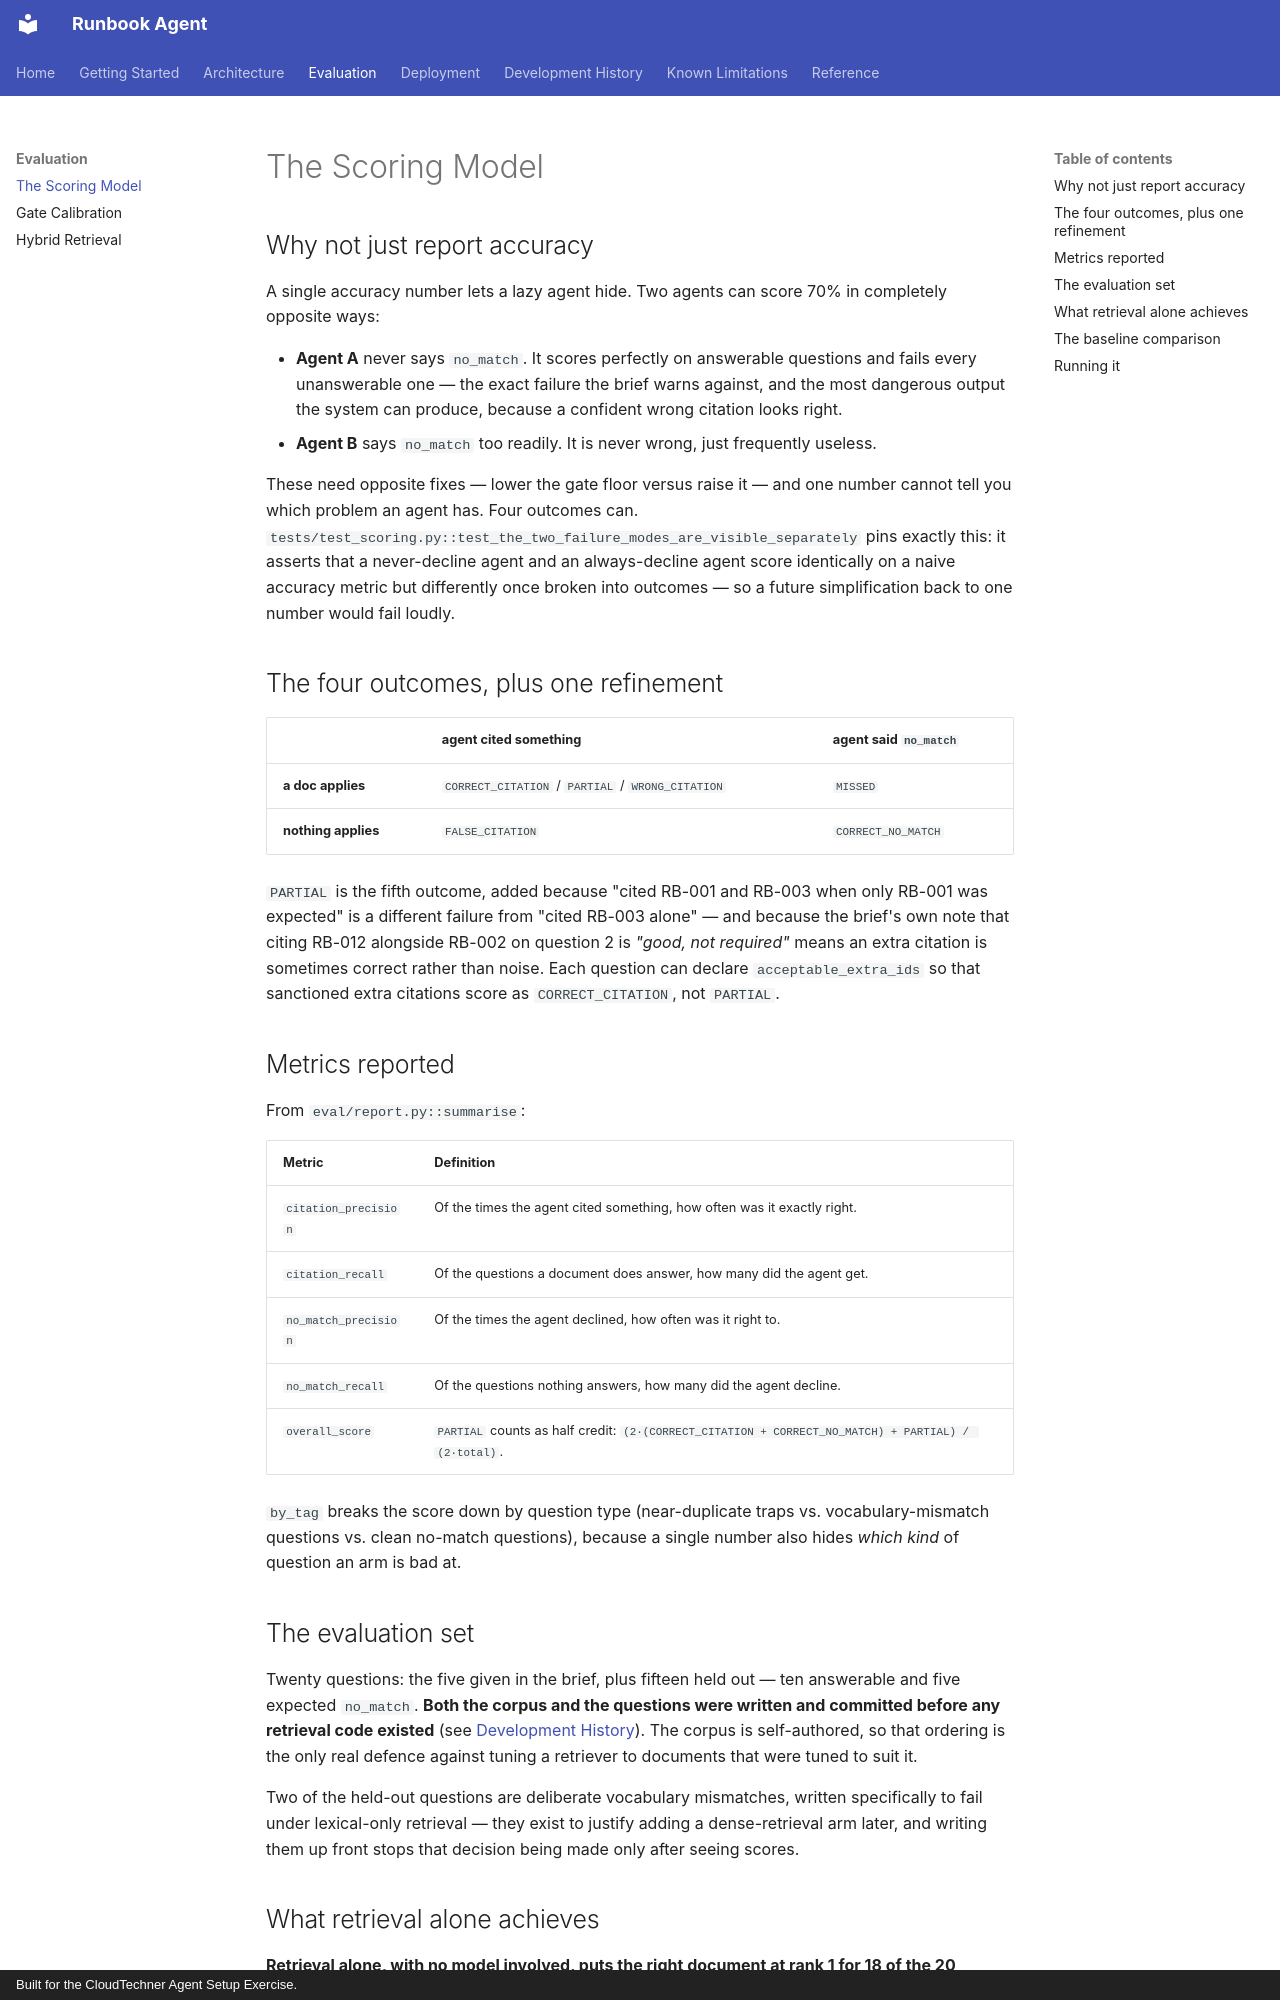

repository: Shailendravv/techno_assignment · page: evaluation/scoring/index.html · generator: mkdocs · copyright: Built for the CloudTechner Agent Setup Exercise.

# The Scoring Model

## Why not just report accuracy

A single accuracy number lets a lazy agent hide. Two agents can score 70% in
completely opposite ways:

- **Agent A** never says `no_match`. It scores perfectly on answerable
  questions and fails every unanswerable one — the exact failure the brief
  warns against, and the most dangerous output the system can produce,
  because a confident wrong citation looks right.
- **Agent B** says `no_match` too readily. It is never wrong, just frequently
  useless.

These need opposite fixes — lower the gate floor versus raise it — and one
number cannot tell you which problem an agent has. Four outcomes can.
`tests/test_scoring.py::test_the_two_failure_modes_are_visible_separately`
pins exactly this: it asserts that a never-decline agent and an
always-decline agent score identically on a naive accuracy metric but
differently once broken into outcomes — so a future simplification back to
one number would fail loudly.

## The four outcomes, plus one refinement

|  | agent cited something | agent said `no_match` |
|---|---|---|
| **a doc applies** | `CORRECT_CITATION` / `PARTIAL` / `WRONG_CITATION` | `MISSED` |
| **nothing applies** | `FALSE_CITATION` | `CORRECT_NO_MATCH` |

`PARTIAL` is the fifth outcome, added because "cited RB-001 and RB-003 when
only RB-001 was expected" is a different failure from "cited RB-003 alone" —
and because the brief's own note that citing RB-012 alongside RB-002 on
question 2 is *"good, not required"* means an extra citation is sometimes
correct rather than noise. Each question can declare `acceptable_extra_ids`
so that sanctioned extra citations score as `CORRECT_CITATION`, not `PARTIAL`.

## Metrics reported

From `eval/report.py::summarise`:

| Metric | Definition |
|---|---|
| `citation_precision` | Of the times the agent cited something, how often was it exactly right. |
| `citation_recall` | Of the questions a document does answer, how many did the agent get. |
| `no_match_precision` | Of the times the agent declined, how often was it right to. |
| `no_match_recall` | Of the questions nothing answers, how many did the agent decline. |
| `overall_score` | `PARTIAL` counts as half credit: `(2·(CORRECT_CITATION + CORRECT_NO_MATCH) + PARTIAL) / (2·total)`. |

`by_tag` breaks the score down by question type (near-duplicate traps vs.
vocabulary-mismatch questions vs. clean no-match questions), because a single
number also hides *which kind* of question an arm is bad at.

## The evaluation set

Twenty questions: the five given in the brief, plus fifteen held out — ten
answerable and five expected `no_match`. **Both the corpus and the questions
were written and committed before any retrieval code existed** (see
[Development History](../development-history.md)). The corpus is
self-authored, so that ordering is the only real defence against tuning a
retriever to documents that were tuned to suit it.

Two of the held-out questions are deliberate vocabulary mismatches, written
specifically to fail under lexical-only retrieval — they exist to justify
adding a dense-retrieval arm later, and writing them up front stops that
decision being made only after seeing scores.
